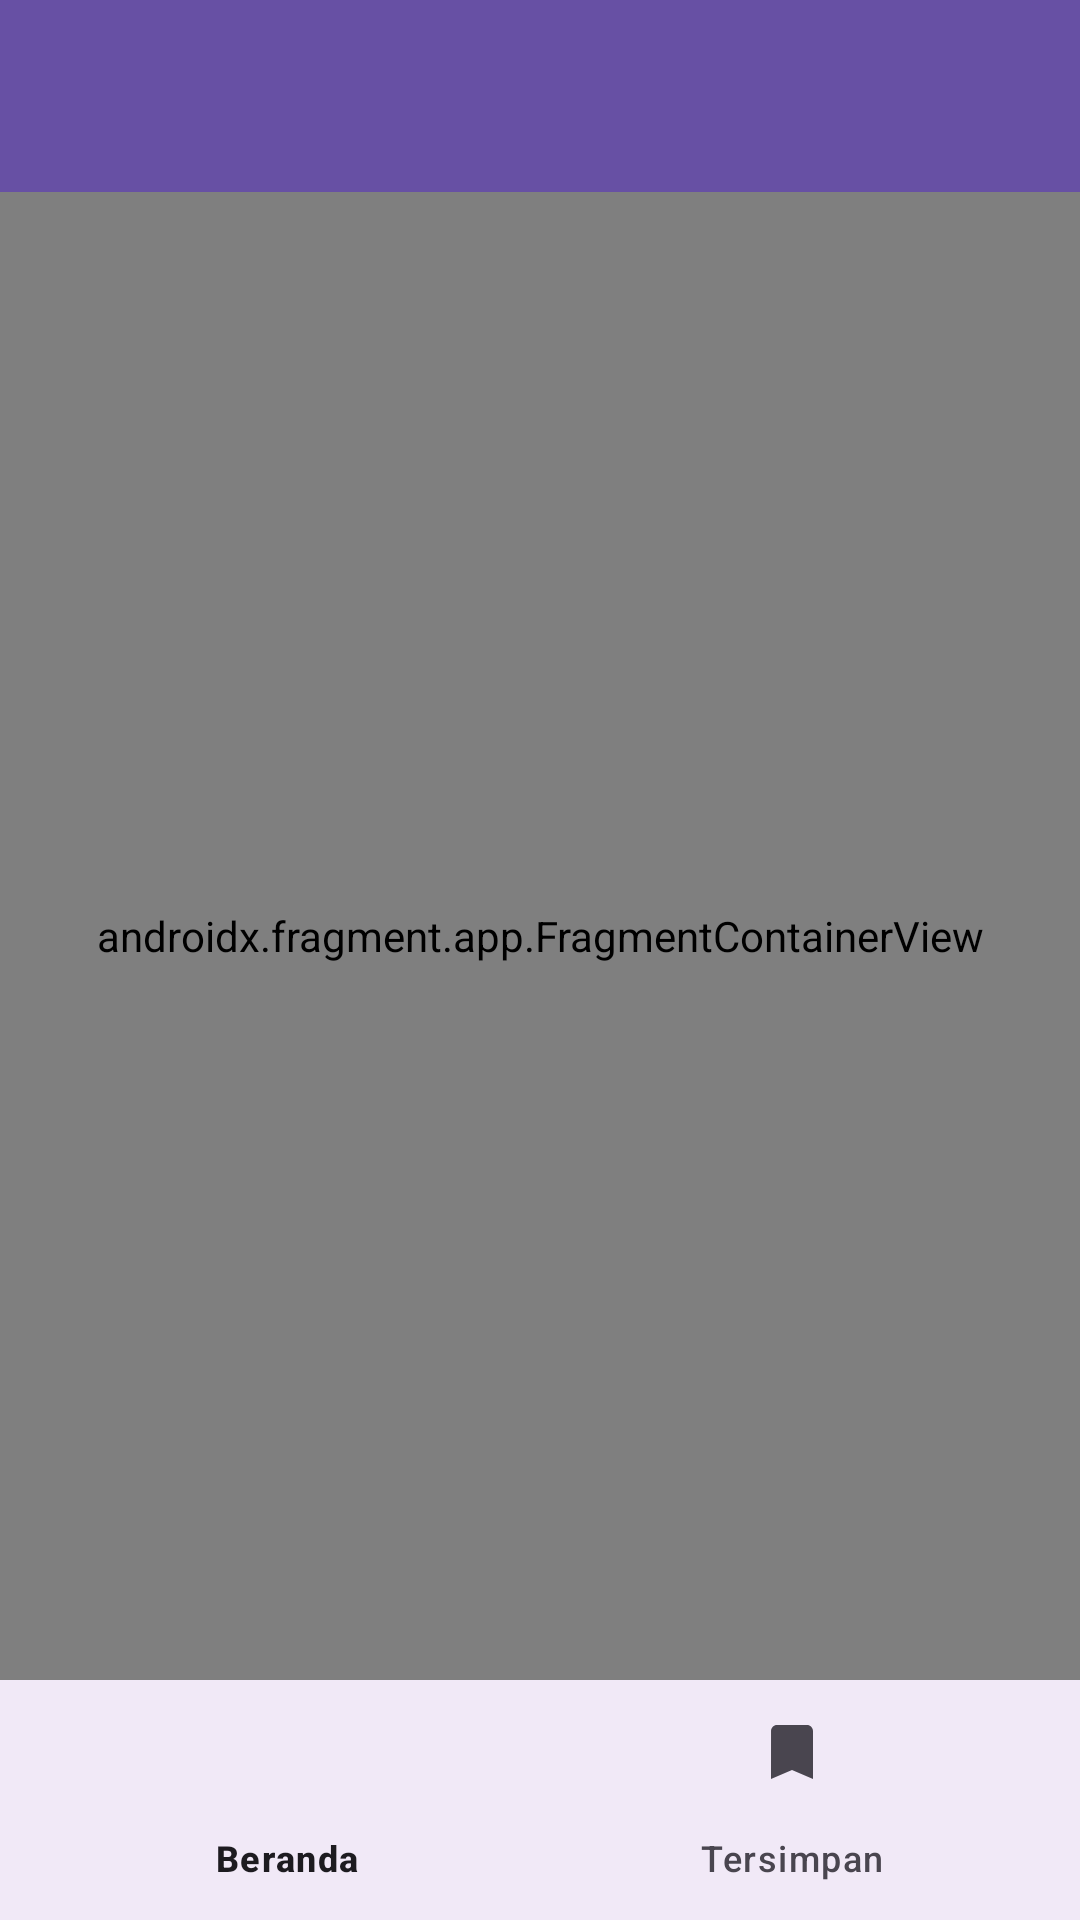

Reconstruct the res/layout file that produces this screen, plus the resources it refers to.
<!-- AndroidManifest.xml: application theme Theme.RuangBerita -->
<!-- res/layout/activity_main.xml -->
<?xml version="1.0" encoding="utf-8"?>
<LinearLayout
    xmlns:android="http://schemas.android.com/apk/res/android"
    xmlns:app="http://schemas.android.com/apk/res-auto"
    xmlns:tools="http://schemas.android.com/tools"
    android:layout_width="match_parent"
    android:layout_height="match_parent"
    android:orientation="vertical"
    tools:context=".activity.MainActivity">

    
    <androidx.appcompat.widget.Toolbar
        android:id="@+id/toolbar"
        android:layout_width="match_parent"
        android:layout_height="?attr/actionBarSize"
        android:background="?attr/colorPrimary"
        android:theme="@style/ThemeOverlay.AppCompat.Dark.ActionBar"
        android:paddingTop="8dp"
        app:popupTheme="@style/ThemeOverlay.AppCompat.Light" />

    
    <androidx.fragment.app.FragmentContainerView
        android:id="@+id/nav_host_fragment_activity_main"
        android:name="androidx.navigation.fragment.NavHostFragment"
        android:layout_width="match_parent"
        android:layout_height="0dp"
        android:layout_weight="1"
        app:defaultNavHost="true"
        app:navGraph="@navigation/mobile_navigation" />

    
    <com.google.android.material.bottomnavigation.BottomNavigationView
        android:id="@+id/nav_view"
        android:layout_width="match_parent"
        android:layout_height="wrap_content"
        android:background="?android:attr/windowBackground"
        app:menu="@menu/bottom_nav_menu" />

</LinearLayout>
<!-- resources referenced by this layout -->
<resources>
  <style name="Theme.RuangBerita" parent="Base.Theme.RuangBerita" />
  <style name="Base.Theme.RuangBerita" parent="Theme.Material3.DayNight.NoActionBar">
          
          
      </style>
</resources>
